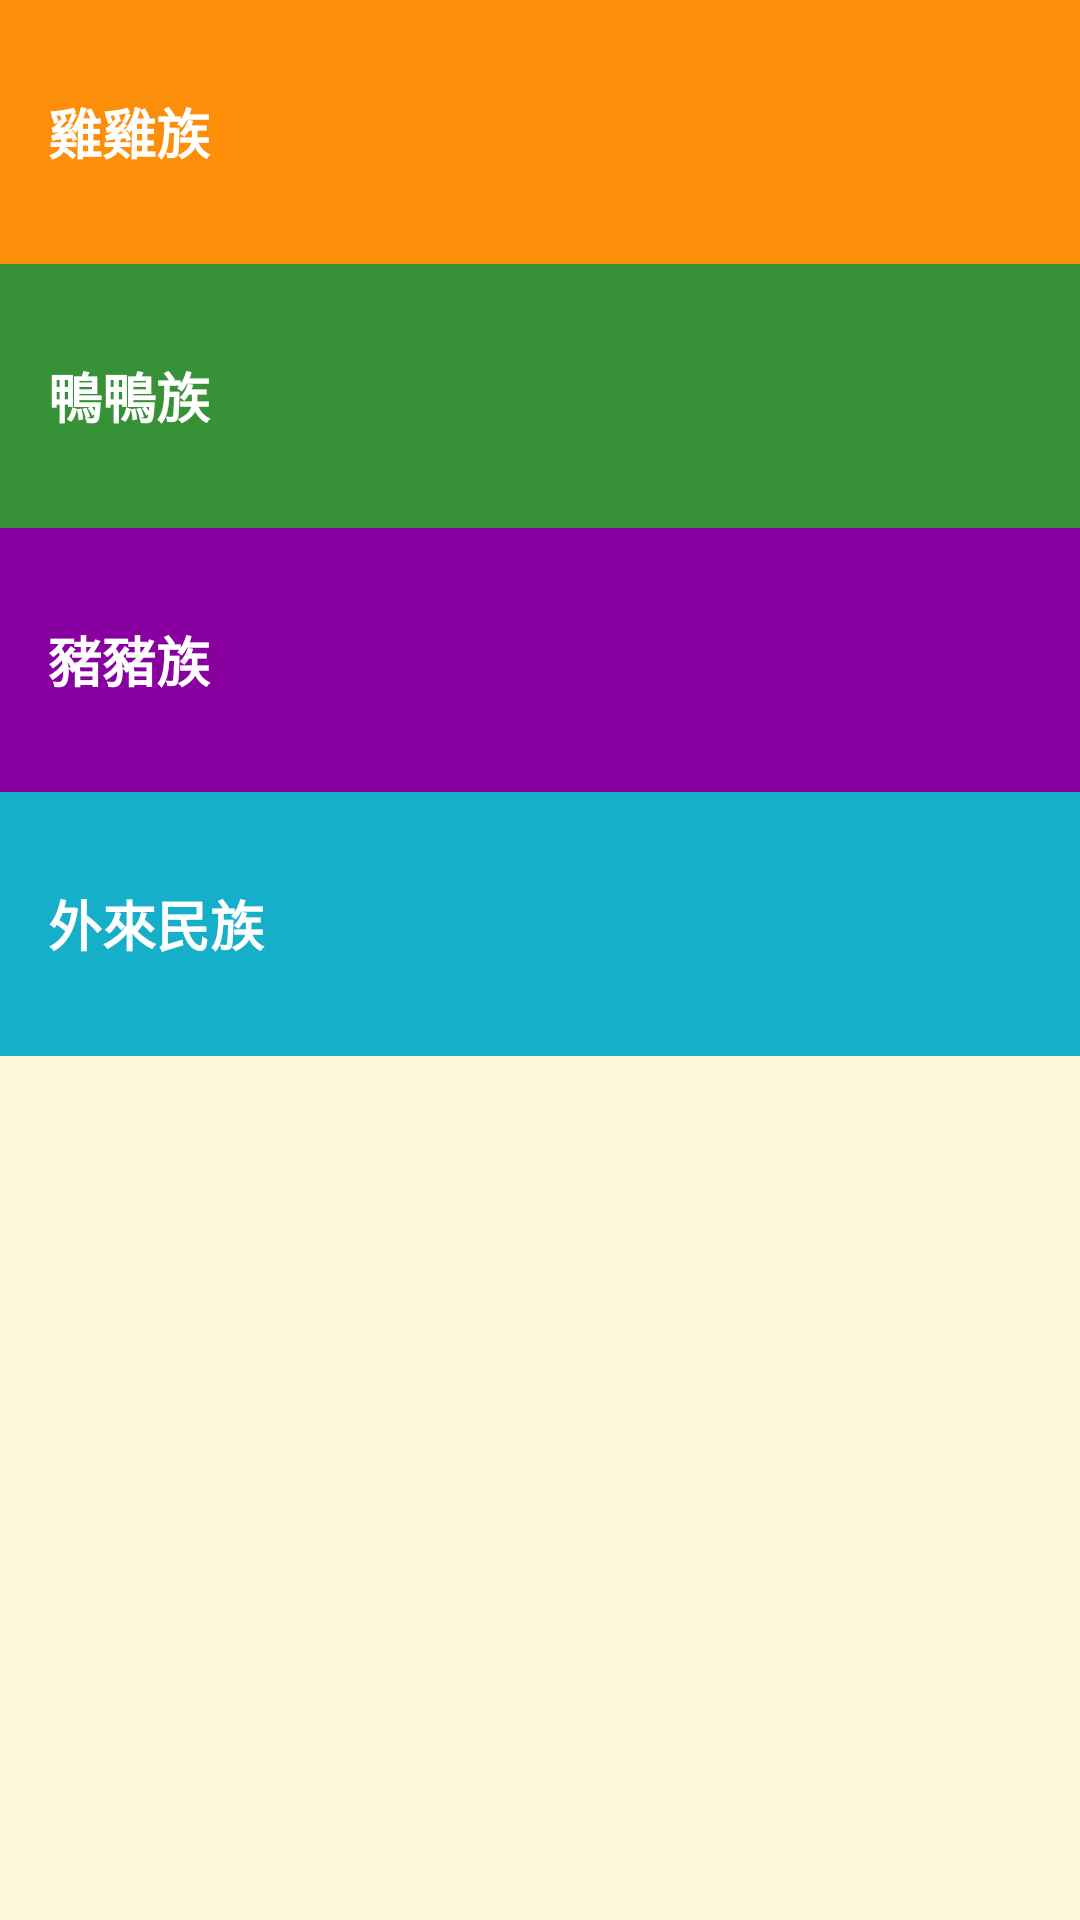

This screen was rendered from an Android layout file. Write that file and the resources it references.
<!-- AndroidManifest.xml: application theme AppTheme -->
<!-- res/layout/activity_main.xml -->
<?xml version="1.0" encoding="utf-8"?>
<LinearLayout xmlns:android="http://schemas.android.com/apk/res/android"
    xmlns:tools="http://schemas.android.com/tools"
    android:layout_width="match_parent"
    android:layout_height="match_parent"
    android:background="#FFF7DA"
    android:paddingBottom="@dimen/activity_vertical_margin"
    android:orientation="vertical"
    tools:context="com.example.example.theunitedstateofchickens.MainActivity">

    <TextView
        style="@style/maintext_in_list_label"
        android:id="@+id/chick_tribe"
        android:background="#FD8E09"
        android:text="@string/listview_chicksTribe" />
    <TextView
        style="@style/maintext_in_list_label"
        android:background="#379237"
        android:id="@+id/dock_tribe"
        android:text="@string/listview_docksTribe" />
    <TextView
        style="@style/maintext_in_list_label"
        android:background="#8800A0"
        android:id="@+id/pig_tribe"
        android:text="@string/listview_pigsTribe" />
    <TextView
        style="@style/maintext_in_list_label"
        android:background="#16AFCA"
        android:id="@+id/other_tribe"
        android:text="@string/listview_othersTribe" />
</LinearLayout>
<!-- resources referenced by this layout -->
<resources>
  <string name="listview_chicksTribe">雞雞族</string>
  <string name="listview_docksTribe">鴨鴨族</string>
  <string name="listview_othersTribe">外來民族</string>
  <string name="listview_pigsTribe">豬豬族</string>
  <style name="maintext_in_list_label">
          <item name="android:layout_width">match_parent</item>
          <item name="android:layout_height">88dp</item>
          <item name="android:textColor">#FFF</item>
          <item name="android:textSize">18sp</item>
          <item name="android:textStyle">bold</item>
          <item name="android:gravity">center_vertical</item>
          <item name="android:paddingLeft">16dp</item>
          <item name="android:textAppearance">?android:textAppearanceMedium </item>
      </style>
  <style name="AppTheme" parent="Theme.AppCompat.Light.DarkActionBar">
          
          <item name="colorPrimary">#4a312a</item>
          <item name="colorPrimaryDark">#2F1D1A</item>
          <item name="colorAccent">@color/colorAccent</item>
      </style>
  <color name="colorAccent">#FF4081</color>
</resources>
